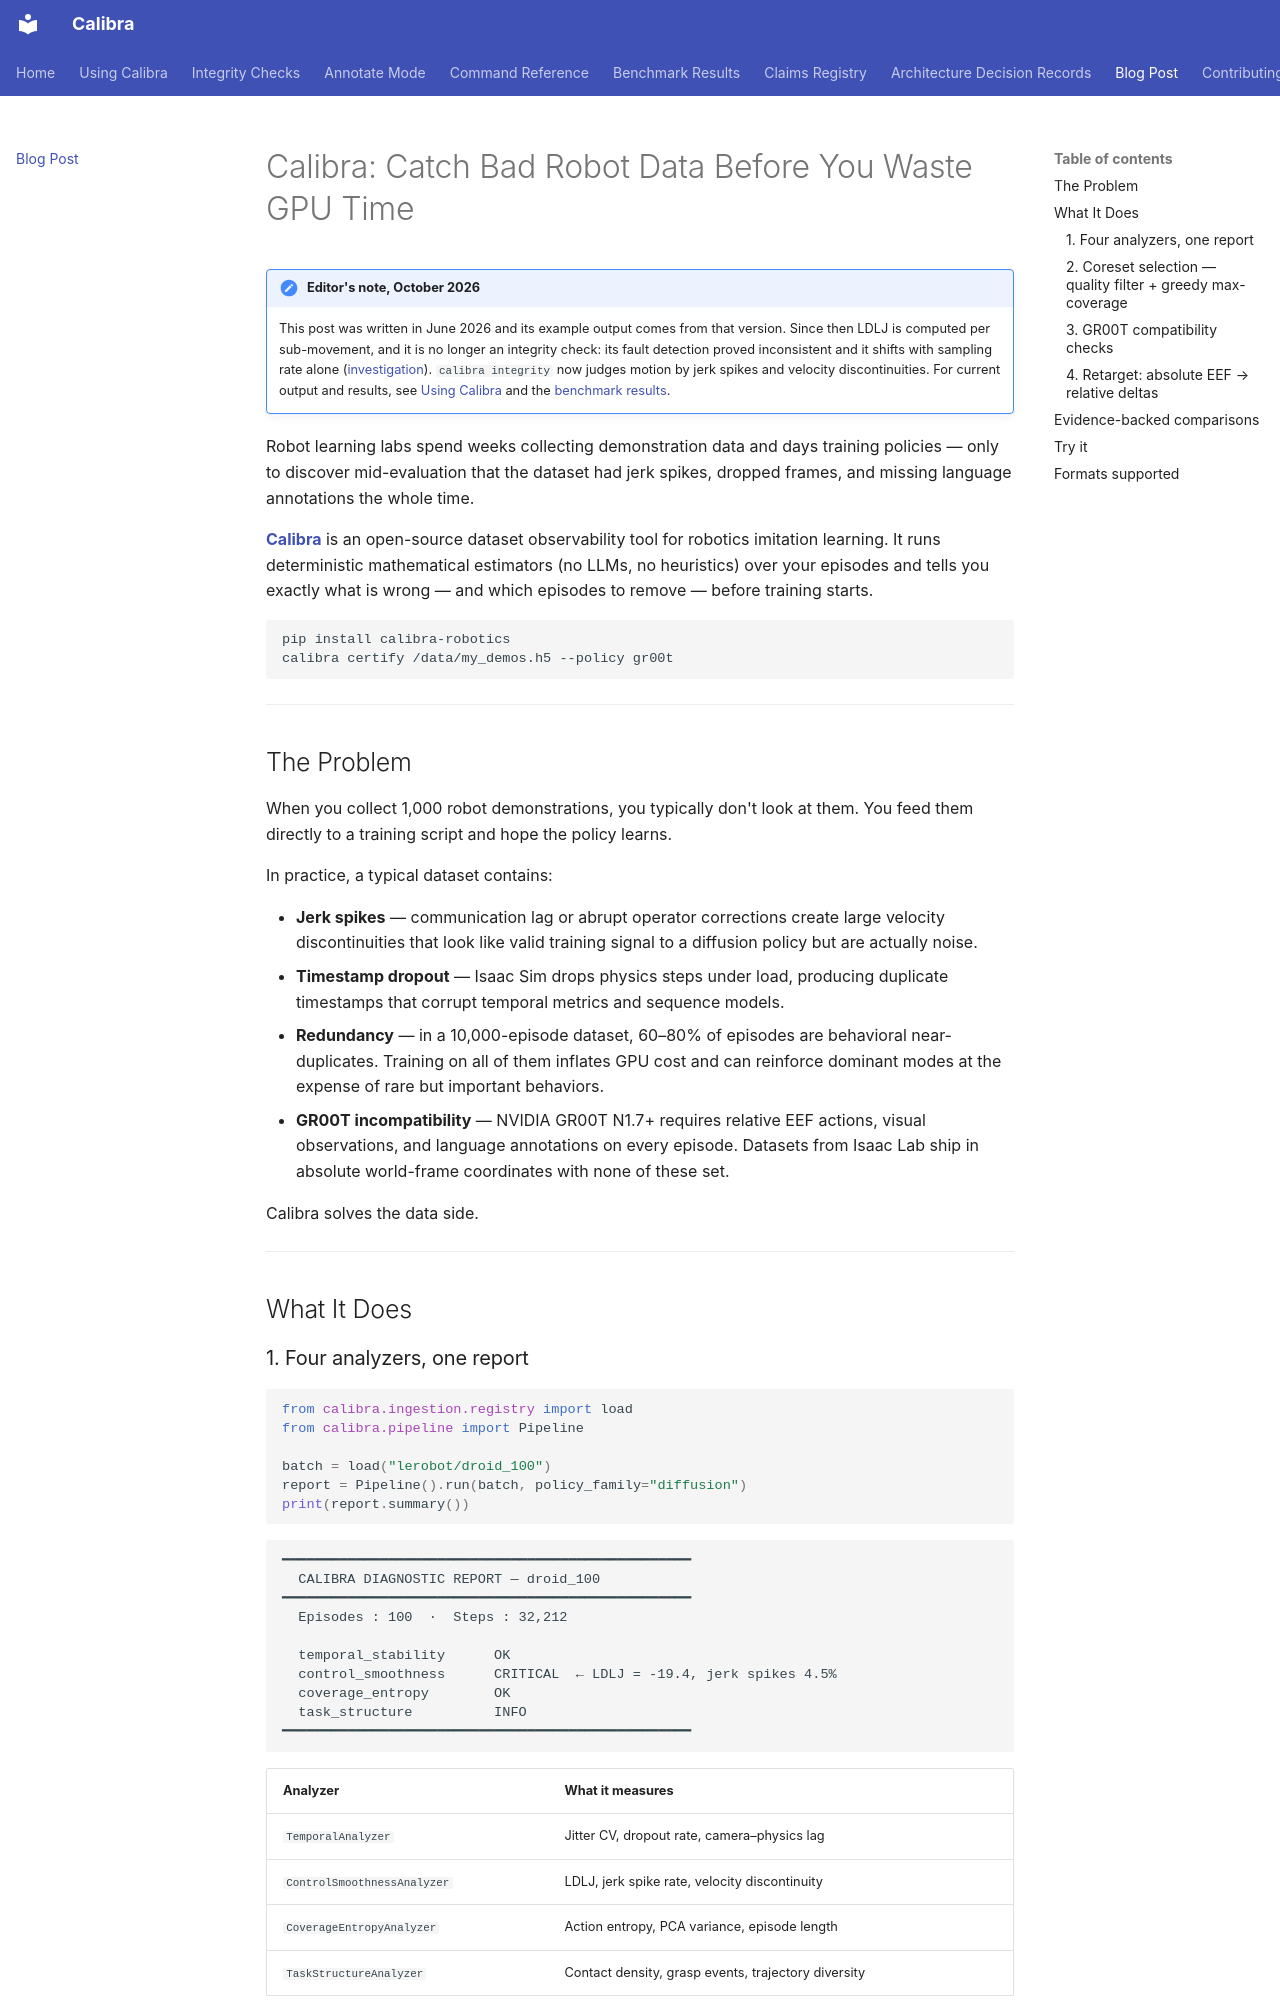

repository: Calibra-Robotics/Calibra · page: hf_blog_post/index.html · generator: mkdocs

---
title: "Calibra: Catch Bad Robot Data Before You Waste GPU Time"
thumbnail: /blog/assets/calibra/thumbnail.png
authors:
  - user: omerTT
---

# Calibra: Catch Bad Robot Data Before You Waste GPU Time

!!! note "Editor's note, October 2026"
    This post was written in June 2026 and its example output comes from that
    version. Since then LDLJ is computed per sub-movement, and it is no longer
    an integrity check: its fault detection proved inconsistent and it shifts
    with sampling rate alone
    ([investigation](https://github.com/Calibra-Robotics/Calibra/tree/main/eval/investigations/ldlj)).
    `calibra integrity` now judges motion by jerk spikes and velocity
    discontinuities. For current output and results, see
    [Using Calibra](guide.md) and the
    [benchmark results](benchmarks.md).

Robot learning labs spend weeks collecting demonstration data and days training
policies — only to discover mid-evaluation that the dataset had jerk spikes,
dropped frames, and missing language annotations the whole time.

**[Calibra](https://github.com/Calibra-Robotics/Calibra)** is an open-source dataset
observability tool for robotics imitation learning. It runs deterministic
mathematical estimators (no LLMs, no heuristics) over your episodes and tells
you exactly what is wrong — and which episodes to remove — before training starts.

```bash
pip install calibra-robotics
calibra certify /data/my_demos.h5 --policy gr00t
```

---

## The Problem

When you collect 1,000 robot demonstrations, you typically don't look at them.
You feed them directly to a training script and hope the policy learns.

In practice, a typical dataset contains:

- **Jerk spikes** — communication lag or abrupt operator corrections create
  large velocity discontinuities that look like valid training signal to a
  diffusion policy but are actually noise.
- **Timestamp dropout** — Isaac Sim drops physics steps under load, producing
  duplicate timestamps that corrupt temporal metrics and sequence models.
- **Redundancy** — in a 10,000-episode dataset, 60–80% of episodes are
  behavioral near-duplicates. Training on all of them inflates GPU cost and
  can reinforce dominant modes at the expense of rare but important behaviors.
- **GR00T incompatibility** — NVIDIA GR00T N1.7+ requires relative EEF actions,
  visual observations, and language annotations on every episode. Datasets from
  Isaac Lab ship in absolute world-frame coordinates with none of these set.

Calibra solves the data side.

---

## What It Does
